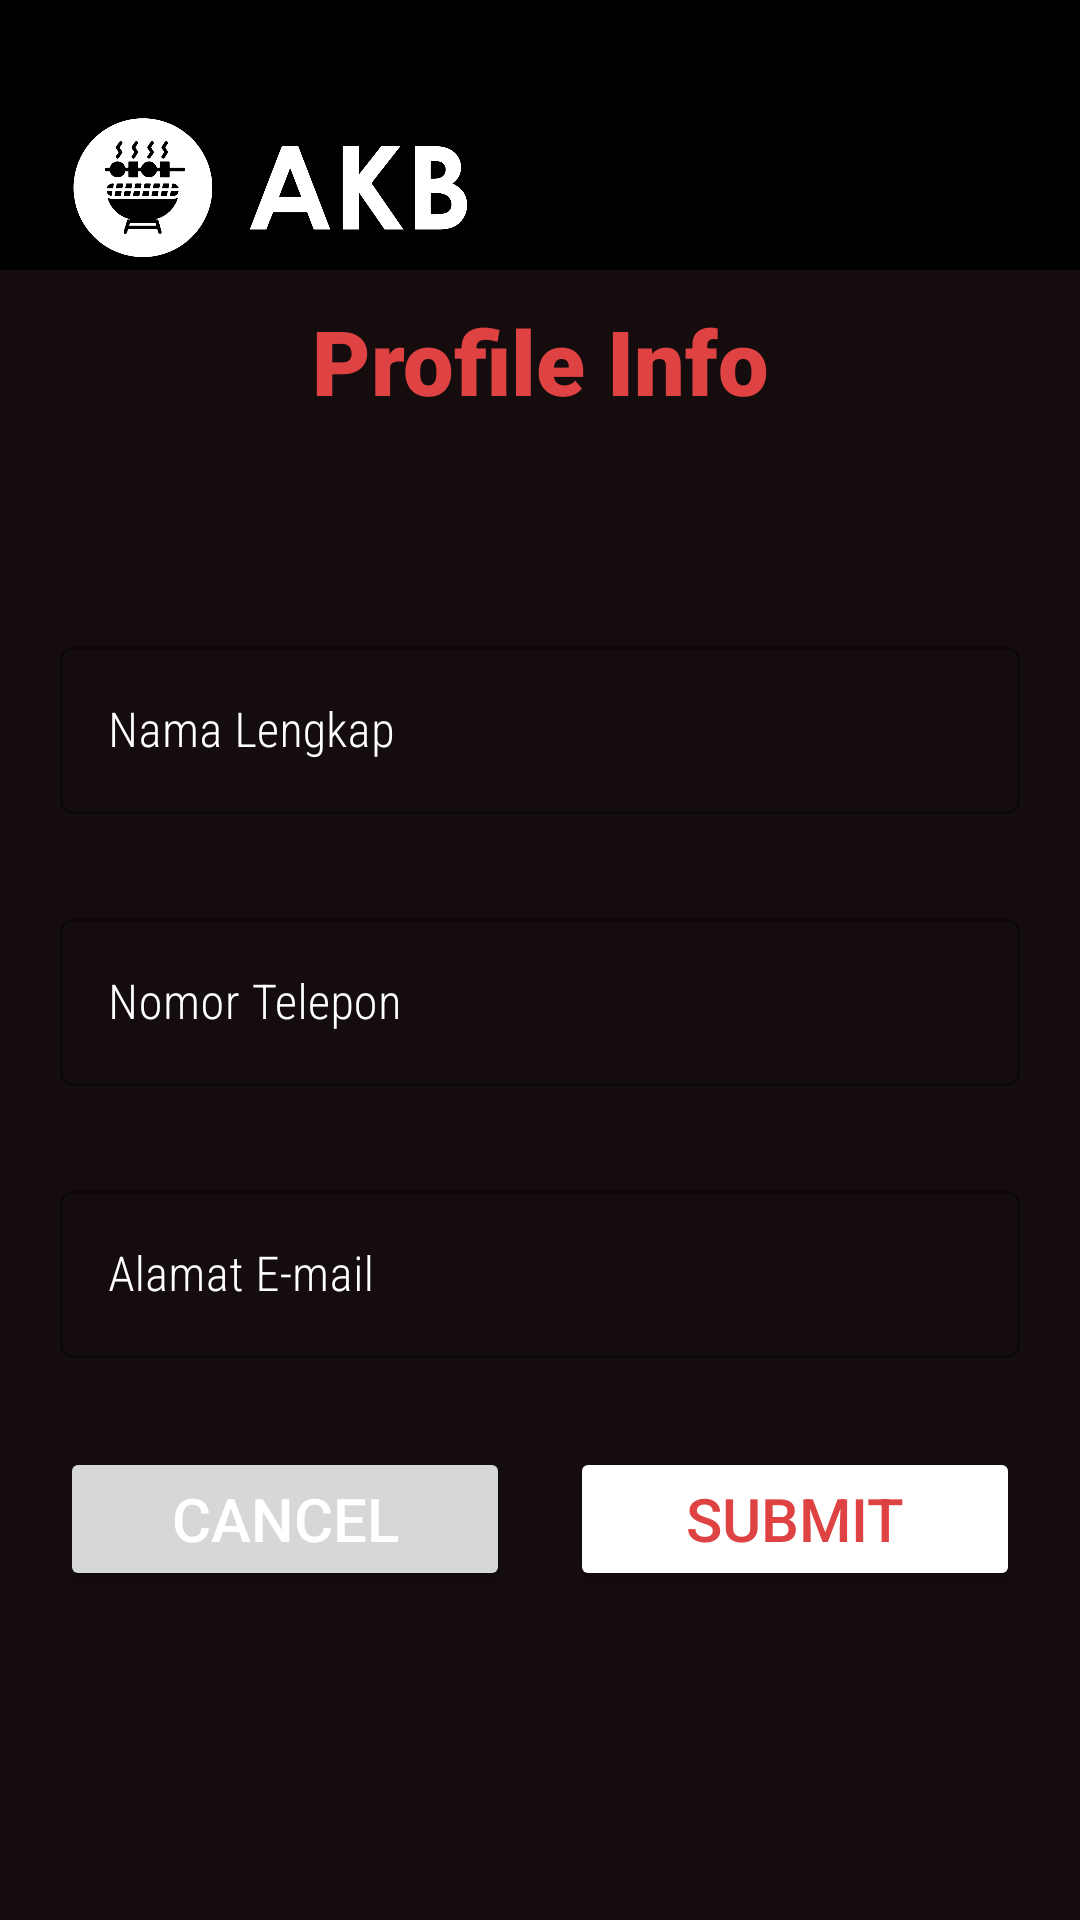

Here is an Android app screen rendered from its layout file. Give the layout XML and the strings, colors and styles it references.
<!-- AndroidManifest.xml: application theme Theme.AtmaKoreanBBQ -->
<!-- res/layout/activity_customer.xml -->
<?xml version="1.0" encoding="utf-8"?>
<androidx.constraintlayout.widget.ConstraintLayout xmlns:android="http://schemas.android.com/apk/res/android"
    xmlns:app="http://schemas.android.com/apk/res-auto"
    xmlns:tools="http://schemas.android.com/tools"
    android:layout_width="match_parent"
    android:layout_height="match_parent"
    tools:context=".CustomerActivity">

    <LinearLayout
        android:layout_width="match_parent"
        android:layout_height="match_parent"
        android:background="@color/brown"
        android:orientation="vertical">

        <androidx.appcompat.widget.Toolbar
            android:id="@+id/toolbar"
            android:layout_width="match_parent"
            android:layout_height="90dp"
            android:background="@color/black"
            android:minHeight="?attr/actionBarSize"
            android:visibility="visible"
            app:layout_constraintEnd_toEndOf="parent"
            app:layout_constraintStart_toStartOf="parent"
            app:layout_constraintTop_toTopOf="parent"
            app:titleTextColor="?attr/colorAccent"
            tools:visibility="visible">

            <ImageView
                android:layout_width="150dp"
                android:layout_height="match_parent"
                android:paddingTop="35dp"
                android:layout_alignParentBottom="true"
                android:gravity="bottom|center_horizontal"
                android:src="@drawable/logotext"/>
        </androidx.appcompat.widget.Toolbar>

        <TextView
            android:id="@+id/title_pesanan"
            android:layout_width="match_parent"
            android:layout_height="wrap_content"
            android:textAlignment="center"
            android:paddingTop="10dp"
            android:textSize="30sp"
            android:textColor="@color/red"
            android:fontFamily="sans-serif-black"
            android:text="Profile Info">
        </TextView>

        <LinearLayout
            android:id="@+id/linear_form"
            android:layout_weight="1"
            android:layout_width="match_parent"
            app:layout_constraintTop_toBottomOf="@id/title_pesanan"
            android:layout_marginTop="50dp"
            android:layout_height="300dp"
            android:orientation="vertical"
            android:background="@color/brown"
            android:padding="20dp">

            <com.google.android.material.textfield.TextInputLayout
                android:layout_weight="0.8"
                android:layout_width="match_parent"
                android:layout_height="match_parent"
                android:id="@+id/ti_tanggalReservasi"
                android:textColorHint="@color/white"
                style="@style/Widget.MaterialComponents.TextInputLayout.OutlinedBox"
                android:hint="Nama Lengkap"
                app:errorEnabled="true">
                <com.google.android.material.textfield.TextInputEditText
                    android:layout_width="match_parent"
                    android:layout_height="wrap_content"
                    android:fontFamily="sans-serif-condensed-light"
                    android:textColor="@color/white"
                    android:inputType="text"
                    android:id="@+id/tf_tanggalReservasi">
                </com.google.android.material.textfield.TextInputEditText>
            </com.google.android.material.textfield.TextInputLayout>

            <com.google.android.material.textfield.TextInputLayout
                android:layout_weight="0.8"
                android:layout_width="match_parent"
                android:layout_height="match_parent"
                android:id="@+id/ti_sesiReservasi"
                android:textColorHint="@color/white"
                style="@style/Widget.MaterialComponents.TextInputLayout.OutlinedBox"
                android:hint="Nomor Telepon"
                app:errorEnabled="true">
                <com.google.android.material.textfield.TextInputEditText
                    android:layout_width="match_parent"
                    android:layout_height="wrap_content"
                    android:fontFamily="sans-serif-condensed-light"
                    android:textColor="@color/white"
                    android:inputType="text"
                    android:id="@+id/tf_sesiReservasi">
                </com.google.android.material.textfield.TextInputEditText>
            </com.google.android.material.textfield.TextInputLayout>

            <com.google.android.material.textfield.TextInputLayout
                android:layout_weight="0.8"
                android:layout_width="match_parent"
                android:layout_height="match_parent"
                android:textColorHint="@color/white"
                android:id="@+id/ti_noMeja"
                style="@style/Widget.MaterialComponents.TextInputLayout.OutlinedBox"
                android:hint="Alamat E-mail"
                app:errorEnabled="true">
                <com.google.android.material.textfield.TextInputEditText
                    android:layout_width="match_parent"
                    android:layout_height="wrap_content"
                    android:fontFamily="sans-serif-condensed-light"
                    android:textColor="@color/white"
                    android:inputType="text"
                    android:id="@+id/tf_noMeja">
                </com.google.android.material.textfield.TextInputEditText>
            </com.google.android.material.textfield.TextInputLayout>

            <LinearLayout
                android:layout_width="match_parent"
                android:layout_height="wrap_content"
                android:layout_marginBottom="90dp"
                android:orientation="horizontal">

                <LinearLayout
                    android:layout_height="wrap_content"
                    android:layout_width="0dp"
                    android:layout_weight="1"
                    android:weightSum="2"
                    android:orientation="horizontal" >

                    <Button
                        android:layout_weight="1"
                        android:layout_width="match_parent"
                        android:layout_height="wrap_content"
                        android:id="@+id/back"
                        android:onClick="home"
                        android:layout_marginEnd="10dp"
                        android:text="Cancel"
                        android:textColor="@color/white"
                        android:textSize="20sp"/>

                    <Button
                        android:layout_weight="1"
                        android:layout_width="match_parent"
                        android:layout_height="wrap_content"
                        android:layout_marginStart="10dp"
                        android:backgroundTint="@color/white"
                        android:id="@+id/submit"
                        android:text="Submit"
                        android:textColor="@color/red"
                        android:textSize="20sp"/>

                </LinearLayout>
            </LinearLayout>
        </LinearLayout>
    </LinearLayout>

</androidx.constraintlayout.widget.ConstraintLayout>
<!-- resources referenced by this layout -->
<resources>
  <color name="black">#FF000000</color>
  <color name="brown">#150d0d</color>
  <color name="red">#de4242</color>
  <color name="white">#FFFFFFFF</color>
  <!-- drawable logotext: png bitmap (drawable, 39395 bytes) -->
  <style name="Theme.AtmaKoreanBBQ" parent="Theme.MaterialComponents.DayNight.DarkActionBar">
          
          <item name="colorPrimary">@color/purple_500</item>
          <item name="colorPrimaryVariant">@color/purple_700</item>
          <item name="colorOnPrimary">@color/white</item>
          
          <item name="colorSecondary">@color/teal_200</item>
          <item name="colorSecondaryVariant">@color/teal_700</item>
          <item name="colorOnSecondary">@color/black</item>
          
          <item name="android:statusBarColor" tools:targetApi="l">?attr/colorPrimaryVariant</item>
          
      </style>
  <color name="purple_500">#FF6200EE</color>
  <color name="purple_700">#FF3700B3</color>
  <color name="teal_200">#FF03DAC5</color>
  <color name="teal_700">#FF018786</color>
</resources>
